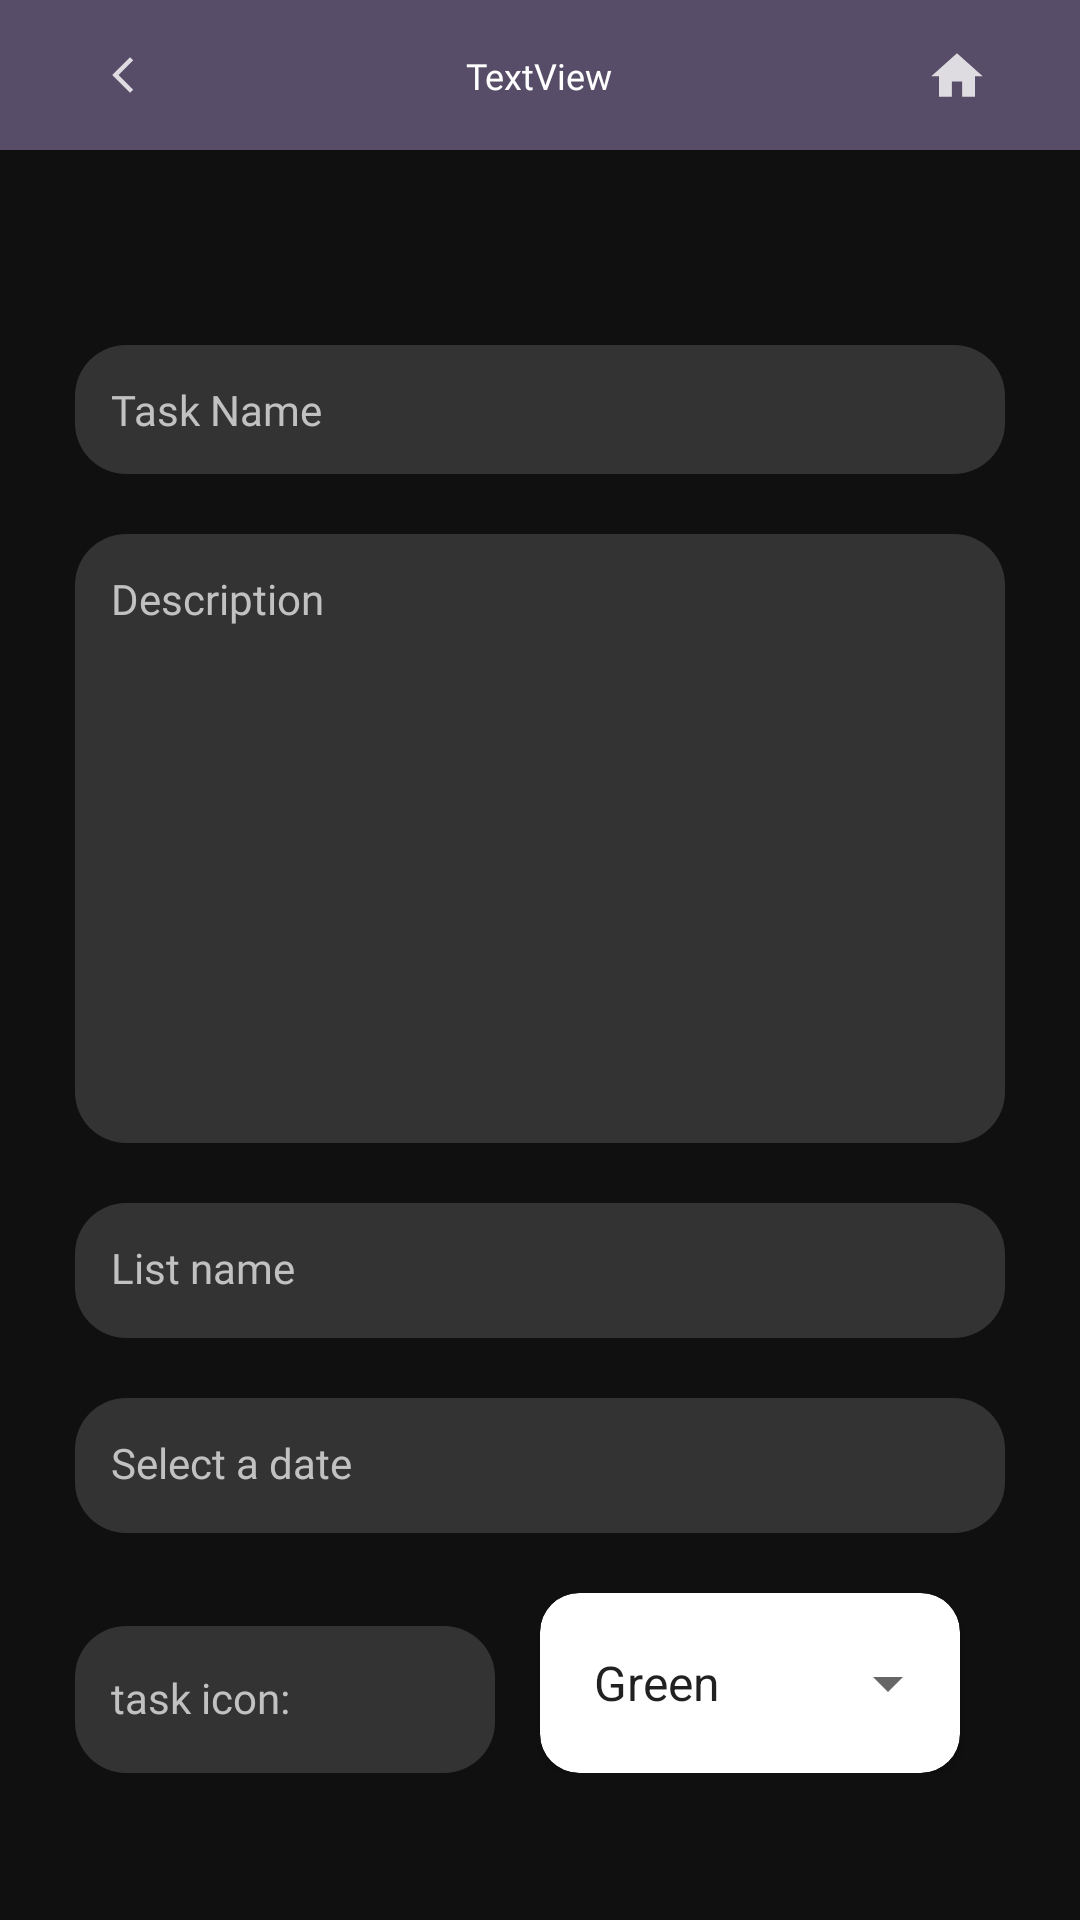

Here is an Android app screen rendered from its layout file. Give the layout XML and the strings, colors and styles it references.
<!-- AndroidManifest.xml: application theme Theme.ProdoReviewer -->
<!-- res/layout/activity_taskpage.xml -->
<?xml version="1.0" encoding="utf-8"?>
<androidx.constraintlayout.widget.ConstraintLayout xmlns:android="http://schemas.android.com/apk/res/android"
    xmlns:app="http://schemas.android.com/apk/res-auto"
    xmlns:tools="http://schemas.android.com/tools"
    android:layout_width="match_parent"
    android:layout_height="match_parent"
    android:background="#101010"
    tools:context=".taskpage">

    <include
        android:id="@+id/includeTask"
        layout="@layout/toolbar"
        android:transitionName="sharedImage" />

    <androidx.constraintlayout.widget.ConstraintLayout
        android:layout_width="match_parent"
        android:layout_height="match_parent"
        android:layout_marginTop="90dp"
        android:background="#101010"
        android:backgroundTint="#101010"
        android:padding="20dp"
        app:layout_constraintEnd_toEndOf="parent"
        app:layout_constraintStart_toStartOf="parent"
        app:layout_constraintTop_toTopOf="parent">

        <TableLayout
            android:layout_width="match_parent"
            android:layout_height="550dp"
            android:layout_margin="5dp"
            app:layout_constraintEnd_toEndOf="parent"
            app:layout_constraintStart_toStartOf="parent"
            app:layout_constraintTop_toTopOf="parent">

            <TableRow
                android:layout_width="match_parent"
                android:layout_height="match_parent">

                <EditText
                    android:id="@+id/taskTitle"
                    android:layout_width="10dp"
                    android:layout_height="wrap_content"
                    android:background="@drawable/textfieldbg"
                    android:fontFamily="@font/inter_semibold"
                    android:hint="Task Name"
                    android:padding="12dp"
                    android:textColor="#C1C1C1"
                    android:textColorHint="#C1C1C1"
                    android:textSize="14sp" />
            </TableRow>

            <View
                android:layout_width="wrap_content"
                android:layout_height="20dp" />

            <TableRow
                android:layout_width="match_parent"
                android:layout_height="match_parent">

                <EditText
                    android:id="@+id/taskDescription"
                    android:layout_width="wrap_content"
                    android:layout_height="203dp"
                    android:background="@drawable/textfieldbg"
                    android:fontFamily="@font/inter_semibold"
                    android:gravity="top|start"
                    android:hint="Description"
                    android:padding="12dp"
                    android:textColor="#C1C1C1"
                    android:textColorHint="#C1C1C1"
                    android:textSize="14sp" />
            </TableRow>

            <View
                android:layout_width="wrap_content"
                android:layout_height="20dp" />

            <TableRow
                android:layout_width="match_parent"
                android:layout_height="match_parent">

                <LinearLayout
                    android:layout_width="match_parent"
                    android:layout_height="match_parent"
                    android:orientation="horizontal">

                    <EditText
                        android:id="@+id/taskList"
                        android:layout_width="match_parent"
                        android:layout_height="45dp"
                        android:background="@drawable/textfieldbg"
                        android:fontFamily="@font/inter_semibold"
                        android:gravity="top|start"
                        android:hint="List name"
                        android:padding="12dp"
                        android:textColor="#C1C1C1"
                        android:textColorHint="#C1C1C1"
                        android:textSize="14sp" />
                </LinearLayout>
            </TableRow>

            <View
                android:layout_width="wrap_content"
                android:layout_height="20dp" />

            <TableRow
                android:layout_width="wrap_content"
                android:layout_height="match_parent">

                <LinearLayout
                    android:layout_width="wrap_content"
                    android:layout_height="match_parent"
                    android:orientation="horizontal">

                    <EditText
                        android:id="@+id/taskDue"
                        android:layout_width="match_parent"
                        android:layout_height="45dp"
                        android:background="@drawable/textfieldbg"
                        android:focusable="false"
                        android:fontFamily="@font/inter_semibold"
                        android:gravity="top|start"
                        android:hint="Select a date"
                        android:padding="12dp"
                        android:textColor="#C1C1C1"
                        android:textColorHint="#C1C1C1"
                        android:textSize="14sp" />
                </LinearLayout>

            </TableRow>

            <View
                android:layout_width="wrap_content"
                android:layout_height="20dp" />

            <TableRow
                android:layout_width="wrap_content"
                android:layout_height="match_parent">

                <LinearLayout
                    android:layout_width="wrap_content"
                    android:layout_height="60dp"
                    android:orientation="horizontal">

                    <com.google.android.material.textfield.TextInputLayout
                        android:layout_width="wrap_content"
                        android:layout_height="match_parent"
                        android:hint="task icon:"
                        android:textColorHint="#C1C1C1"
                        app:boxStrokeWidth="0dp"
                        app:boxStrokeWidthFocused="0dp">

                        <com.google.android.material.textfield.TextInputEditText
                            android:id="@+id/taskIcon"
                            android:layout_width="140dp"
                            android:layout_height="match_parent"
                            android:background="@drawable/textfieldbg"
                            android:clickable="true"
                            android:focusable="false"
                            android:fontFamily="@font/inter_semibold"
                            android:padding="12dp"
                            android:textColor="#C1C1C1"
                            android:textSize="14sp" />
                    </com.google.android.material.textfield.TextInputLayout>

                    <Space
                        android:layout_width="15dp"
                        android:layout_height="wrap_content" />

                    <androidx.cardview.widget.CardView
                        android:id="@+id/icon_background"
                        android:layout_width="140dp"
                        android:layout_height="match_parent"
                        app:cardCornerRadius="13dp">

                        <Spinner
                            android:id="@+id/taskColor"
                            android:layout_width="match_parent"
                            android:layout_height="match_parent"
                            android:entries="@array/color_choices"
                            android:fontFamily="@font/inter_semibold"
                            android:gravity="top|start"
                            android:padding="10dp"
                            android:textSize="14sp" />
                    </androidx.cardview.widget.CardView>

                </LinearLayout>

            </TableRow>

            <View
                android:layout_width="wrap_content"
                android:layout_height="30dp" />

            <TableRow
                android:layout_width="wrap_content"
                android:layout_height="match_parent">

                <LinearLayout
                    android:layout_width="wrap_content"
                    android:layout_height="match_parent"
                    android:orientation="horizontal">

                    <View
                        android:layout_width="0dp"
                        android:layout_height="0dp"
                        android:layout_weight="1" />

                    <Button
                        android:id="@+id/btnSave"
                        android:layout_width="180dp"
                        android:layout_height="wrap_content"
                        android:layout_gravity="center_horizontal"
                        android:background="@drawable/buttonbg"
                        android:fontFamily="@font/inter_semibold"
                        android:text="Save"
                        android:textAllCaps="false"
                        android:textColor="#FFFFFF"
                        android:textStyle="bold"
                        app:backgroundTint="@null" />

                    <View
                        android:layout_width="0dp"
                        android:layout_height="0dp"
                        android:layout_weight="1" />
                </LinearLayout>
            </TableRow>

        </TableLayout>

    </androidx.constraintlayout.widget.ConstraintLayout>

    <androidx.constraintlayout.widget.ConstraintLayout
        android:layout_width="match_parent"
        android:layout_height="match_parent"
        android:layout_marginTop="670dp"
        app:layout_constraintBottom_toBottomOf="parent"
        app:layout_constraintEnd_toEndOf="parent"
        app:layout_constraintStart_toStartOf="parent"
        app:layout_constraintTop_toTopOf="parent">

        <ImageButton
            android:id="@+id/menubtn"
            android:layout_width="wrap_content"
            android:layout_height="wrap_content"
            android:layout_marginBottom="10dp"
            android:backgroundTint="#1A1A1A"
            app:layout_constraintBottom_toBottomOf="parent"
            app:layout_constraintEnd_toEndOf="parent"
            app:layout_constraintStart_toStartOf="parent"
            app:srcCompat="@drawable/menuicon" />
    </androidx.constraintlayout.widget.ConstraintLayout>
</androidx.constraintlayout.widget.ConstraintLayout>
<!-- res/layout/toolbar.xml (included above) -->
<?xml version="1.0" encoding="utf-8"?>
<RelativeLayout xmlns:android="http://schemas.android.com/apk/res/android"
    xmlns:app="http://schemas.android.com/apk/res-auto"
    android:layout_width="match_parent"
    android:layout_height="50dp"
    android:background="#101010">

    <RelativeLayout
        android:layout_width="match_parent"
        android:layout_height="50dp"
        android:background="#574D68"
        android:padding="17dp">

        <ImageButton
            android:id="@+id/btnBackButton"
            android:layout_width="48dp"
            android:layout_height="48dp"
            android:background="@drawable/back_button"
            android:src="@drawable/ic_back_arrow_small" />

        <TextView
            android:id="@+id/lblPageName"
            android:layout_width="wrap_content"
            android:layout_height="wrap_content"
            android:layout_centerInParent="true"
            android:layout_marginLeft="90dp"
            android:layout_marginRight="90dp"
            android:fontFamily="@font/inter_semibold"
            android:text="TextView"
            android:textColor="#FFFFFF"
            android:textSize="12sp"
            app:autoSizeMinTextSize="10sp" />

        <ImageButton
            android:id="@+id/btnHome"
            android:layout_width="48dp"
            android:layout_height="48dp"
            android:layout_alignParentEnd="true"
            android:background="#00101010"
            android:src="@drawable/ic_home_" />
    </RelativeLayout>


</RelativeLayout>
<!-- resources referenced by this layout -->
<resources>
  <string-array name="color_choices">
          <item>Green</item>
          <item>Purple</item>
          <item>Red</item>
          <item>Blue</item>
      </string-array>
  <!-- drawable back_button (drawable) -->
  <?xml version="1.0" encoding="utf-8"?>
  <shape xmlns:android="http://schemas.android.com/apk/res/android" android:shape="rectangle">
      <solid android:color="#574D68"/>
      <corners android:radius="7dp"/>
  </shape>
  <!-- drawable buttonbg (drawable) -->
  <?xml version="1.0" encoding="utf-8"?>
  <shape xmlns:android="http://schemas.android.com/apk/res/android"
      android:shape="rectangle">
      <corners android:radius="200dp"/>
      <solid android:color="#1E90FF"/>
  </shape>
  <!-- drawable ic_back_arrow_small (drawable-anydpi) -->
  <vector xmlns:android="http://schemas.android.com/apk/res/android"
      android:width="24dp"
      android:height="24dp"
      android:viewportWidth="24"
      android:viewportHeight="24"
      android:tint="#FFFFFF"
      android:alpha="0.8"
      android:autoMirrored="true">
    <group android:scaleX="0.6"
        android:scaleY="0.6"
        android:translateX="8.4"
        android:translateY="4.8">
      <path
          android:fillColor="@android:color/white"
          android:pathData="M11.67,3.87L9.9,2.1 0,12l9.9,9.9 1.77,-1.77L3.54,12z"/>
    </group>
  </vector>
  <!-- drawable ic_home_ (drawable-anydpi) -->
  <vector xmlns:android="http://schemas.android.com/apk/res/android"
      android:width="24dp"
      android:height="24dp"
      android:viewportWidth="24"
      android:viewportHeight="24"
      android:tint="#FFFFFF"
      android:alpha="0.8">
    <group android:scaleX="0.85714287"
        android:scaleY="0.85714287"
        android:translateX="1.7142857"
        android:translateY="2.142857">
      <path
          android:fillColor="@android:color/white"
          android:pathData="M10,20v-6h4v6h5v-8h3L12,3 2,12h3v8z"/>
    </group>
  </vector>
  <!-- drawable menuicon (drawable) -->
  <vector xmlns:android="http://schemas.android.com/apk/res/android"
      android:width="24dp"
      android:height="24dp"
      android:viewportWidth="24"
      android:viewportHeight="24"
      android:tint="#ffff"
      android:alpha="1">
    <path
        android:fillColor="#1A1A1A"
        android:pathData="M4,8h4L8,4L4,4v4zM10,20h4v-4h-4v4zM4,20h4v-4L4,16v4zM4,14h4v-4L4,10v4zM10,14h4v-4h-4v4zM16,4v4h4L20,4h-4zM10,8h4L14,4h-4v4zM16,14h4v-4h-4v4zM16,20h4v-4h-4v4z"/>
  </vector>
  <!-- drawable textfieldbg (drawable) -->
  <?xml version="1.0" encoding="utf-8"?>
  <shape xmlns:android="http://schemas.android.com/apk/res/android"
      android:shape="rectangle">
      <corners android:radius="17dp"/>
      <solid android:color="#333333"/>
  </shape>
  <style name="Theme.ProdoReviewer" parent="Theme.AppCompat.Light.NoActionBar">
          
          <item name="colorPrimary">#333333</item>
          <item name="colorPrimaryVariant">#333333</item>
          <item name="colorOnPrimary">@color/white</item>
          
          <item name="colorSecondary">@color/teal_200</item>
          <item name="colorSecondaryVariant">@color/teal_700</item>
          <item name="colorOnSecondary">@color/white</item>
          
          <item name="android:statusBarColor">?attr/colorPrimaryVariant</item>
          
      </style>
  <color name="white">#FFFFFFFF</color>
  <color name="teal_200">#FF03DAC5</color>
  <color name="teal_700">#FF018786</color>
</resources>
